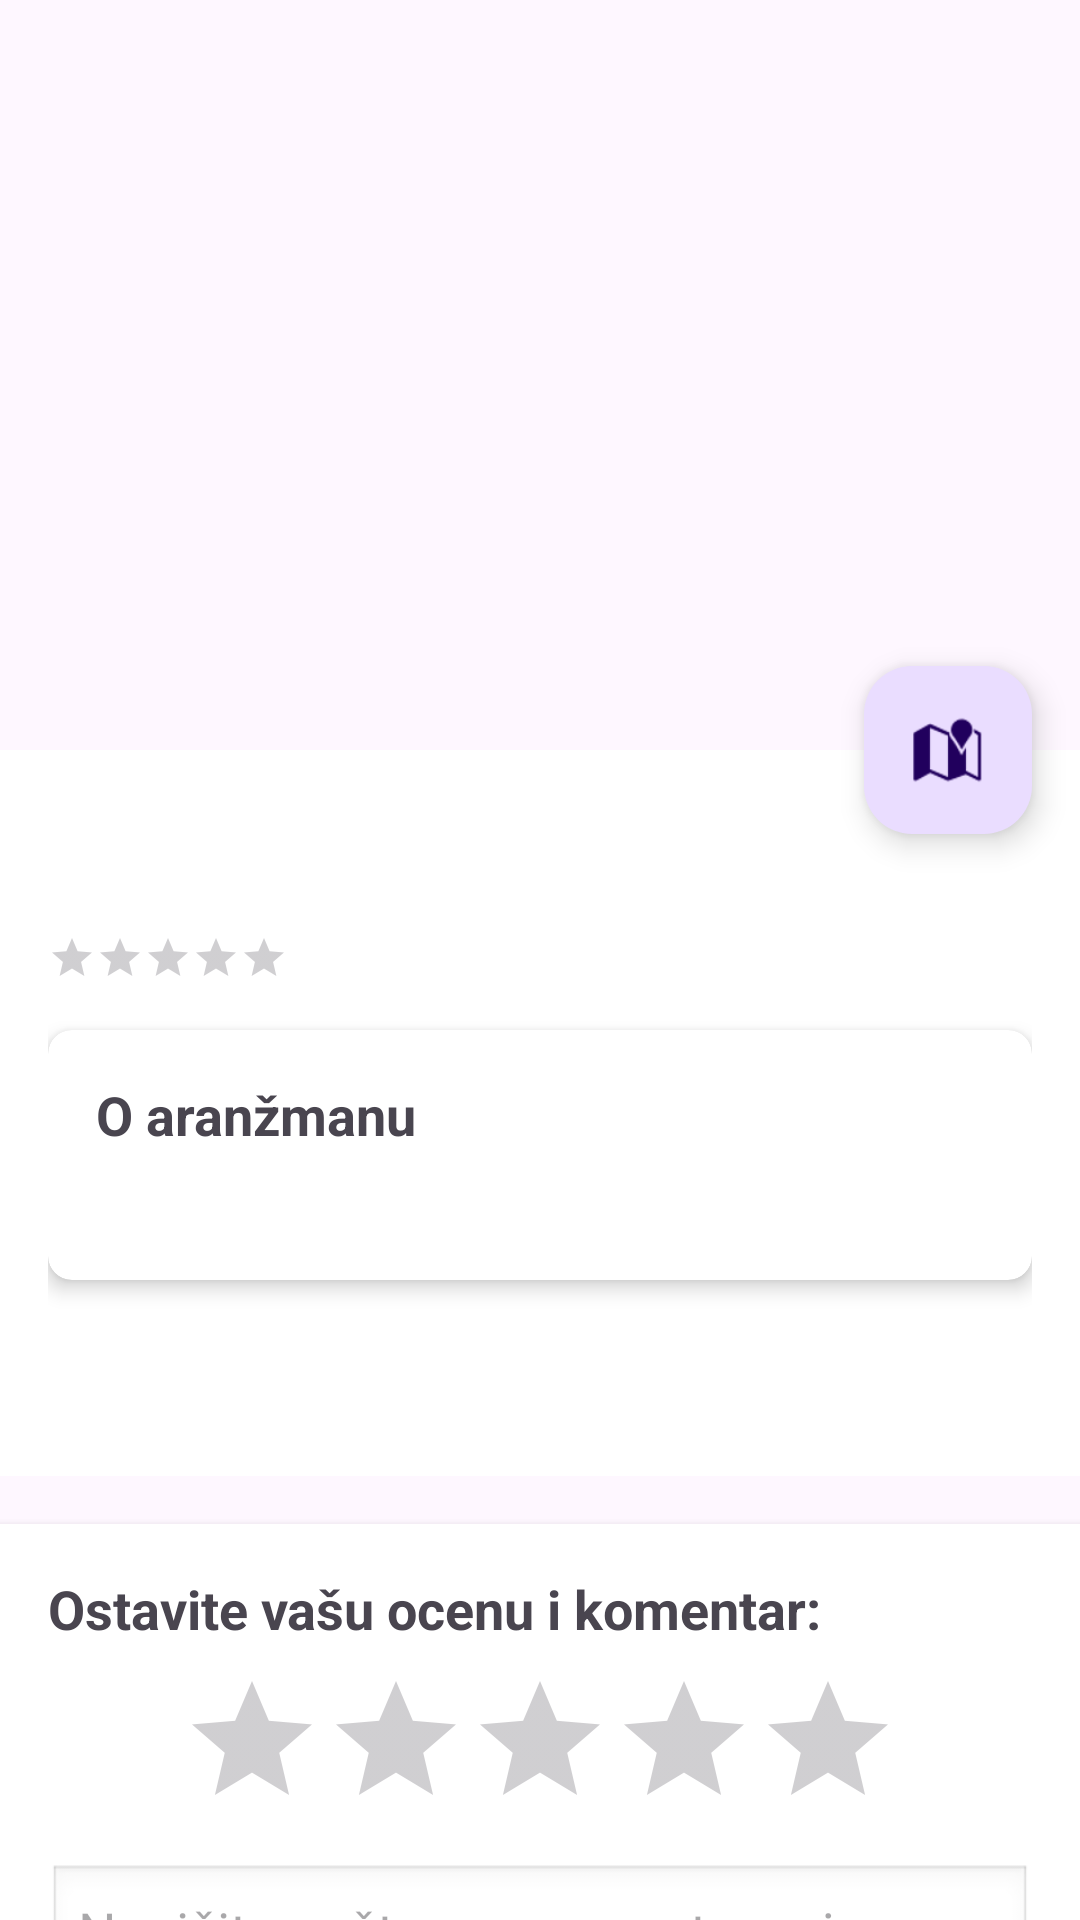

This screen was rendered from an Android layout file. Write that file and the resources it references.
<!-- AndroidManifest.xml: application theme Theme.TravelAgencyApplication -->
<!-- res/layout/activity_destination_detail.xml -->
<androidx.coordinatorlayout.widget.CoordinatorLayout
    xmlns:android="http://schemas.android.com/apk/res/android"
    xmlns:app="http://schemas.android.com/apk/res-auto"
    android:layout_width="match_parent"
    android:layout_height="match_parent">

    <com.google.android.material.appbar.AppBarLayout
        android:layout_width="match_parent"
        android:layout_height="250dp">

        <com.google.android.material.appbar.CollapsingToolbarLayout
            android:id="@+id/collapsing_toolbar"
            android:layout_width="match_parent"
            android:layout_height="match_parent"
            app:contentScrim="?attr/colorPrimary"
            app:layout_scrollFlags="scroll|exitUntilCollapsed">

            <ImageView
                android:id="@+id/ivDetaljiSlika"
                android:layout_width="match_parent"
                android:layout_height="match_parent"
                android:scaleType="centerCrop"
                app:layout_collapseMode="parallax" />

        </com.google.android.material.appbar.CollapsingToolbarLayout>
    </com.google.android.material.appbar.AppBarLayout>

    <androidx.core.widget.NestedScrollView
        android:layout_width="match_parent"
        android:layout_height="match_parent"
        app:layout_behavior="@string/appbar_scrolling_view_behavior">

        <LinearLayout
            android:layout_width="match_parent"
            android:layout_height="wrap_content"
            android:orientation="vertical">

            <LinearLayout
                android:layout_width="match_parent"
                android:layout_height="wrap_content"
                android:orientation="vertical"
                android:padding="16dp"
                android:background="@android:color/white">

                <TextView
                    android:id="@+id/tvDetaljiNaslov"
                    android:layout_width="wrap_content"
                    android:layout_height="wrap_content"
                    android:textSize="28sp"
                    android:textStyle="bold"
                    android:textColor="@android:color/black"/>

                <RatingBar
                    android:id="@+id/rbDetaljiOcena"
                    style="?android:attr/ratingBarStyleSmall"
                    android:layout_width="wrap_content"
                    android:layout_height="wrap_content"
                    android:isIndicator="true"
                    android:numStars="5"
                    android:stepSize="0.5"
                    android:layout_marginTop="8dp"/>

                <androidx.cardview.widget.CardView
                    android:layout_width="match_parent"
                    android:layout_height="wrap_content"
                    android:layout_marginTop="16dp"
                    app:cardCornerRadius="8dp"
                    app:cardElevation="4dp">

                    <LinearLayout
                        android:layout_width="match_parent"
                        android:layout_height="wrap_content"
                        android:orientation="vertical"
                        android:padding="16dp">

                        <TextView
                            android:layout_width="wrap_content"
                            android:layout_height="wrap_content"
                            android:text="O aranžmanu"
                            android:textStyle="bold"
                            android:textSize="18sp" />

                        <TextView
                            android:id="@+id/tvDetaljiOpis"
                            android:layout_width="match_parent"
                            android:layout_height="wrap_content"
                            android:layout_marginTop="8dp"
                            android:lineSpacingExtra="4sp" />
                    </LinearLayout>
                </androidx.cardview.widget.CardView>

                <TextView
                    android:id="@+id/tvDetaljiCena"
                    android:layout_width="wrap_content"
                    android:layout_height="wrap_content"
                    android:layout_marginTop="20dp"
                    android:textSize="22sp"
                    android:textColor="@color/design_default_color_primary"
                    android:textStyle="bold" />

            </LinearLayout>

            <LinearLayout
                android:id="@+id/layoutUnosKomentara"
                android:layout_width="match_parent"
                android:layout_height="wrap_content"
                android:orientation="vertical"
                android:padding="16dp"
                android:background="@android:color/white"
                android:elevation="4dp"
                android:layout_marginTop="16dp">

                <TextView
                    android:layout_width="wrap_content"
                    android:layout_height="wrap_content"
                    android:text="Ostavite vašu ocenu i komentar:"
                    android:textStyle="bold"
                    android:textSize="18sp"
                    android:layout_marginBottom="8dp"/>

                <RatingBar
                    android:id="@+id/rbUnosOcene"
                    android:layout_width="wrap_content"
                    android:layout_height="wrap_content"
                    android:numStars="5"
                    android:stepSize="1.0"
                    android:isIndicator="false"
                    android:layout_gravity="center_horizontal"
                    android:layout_marginBottom="8dp"/>

                <EditText
                    android:id="@+id/etNoviKomentar"
                    android:layout_width="match_parent"
                    android:layout_height="wrap_content"
                    android:hint="Napišite nešto o ovom putovanju..."
                    android:inputType="textMultiLine"
                    android:lines="3"
                    android:gravity="top"
                    android:background="@android:drawable/edit_text"
                    android:padding="10dp"
                    android:layout_marginBottom="12dp"/>

                <Button
                    android:id="@+id/btnPosaljiKomentar"
                    android:layout_width="match_parent"
                    android:layout_height="wrap_content"
                    android:text="Pošalji recenziju"
                    android:backgroundTint="@color/design_default_color_primary"
                    android:textColor="@android:color/white" />
                <Button
                    android:id="@+id/btnVidiSveRecenzije"
                    android:layout_width="match_parent"
                    android:layout_height="wrap_content"
                    android:layout_margin="16dp"
                    android:text="Pogledaj sve recenzije"
                    style="@style/Widget.MaterialComponents.Button.OutlinedButton" />
            </LinearLayout>

        </LinearLayout>
    </androidx.core.widget.NestedScrollView>

    <com.google.android.material.floatingactionbutton.FloatingActionButton
        android:id="@+id/fabMap"
        android:layout_width="wrap_content"
        android:layout_height="wrap_content"
        android:layout_margin="16dp"
        android:src="@android:drawable/ic_dialog_map"
        app:layout_anchor="@id/collapsing_toolbar"
        app:layout_anchorGravity="bottom|end" />

</androidx.coordinatorlayout.widget.CoordinatorLayout>
<!-- resources referenced by this layout -->
<resources>
  <style name="Theme.TravelAgencyApplication" parent="Base.Theme.TravelAgencyApplication" />
  <style name="Base.Theme.TravelAgencyApplication" parent="Theme.Material3.DayNight.NoActionBar">
          
          
      </style>
</resources>
